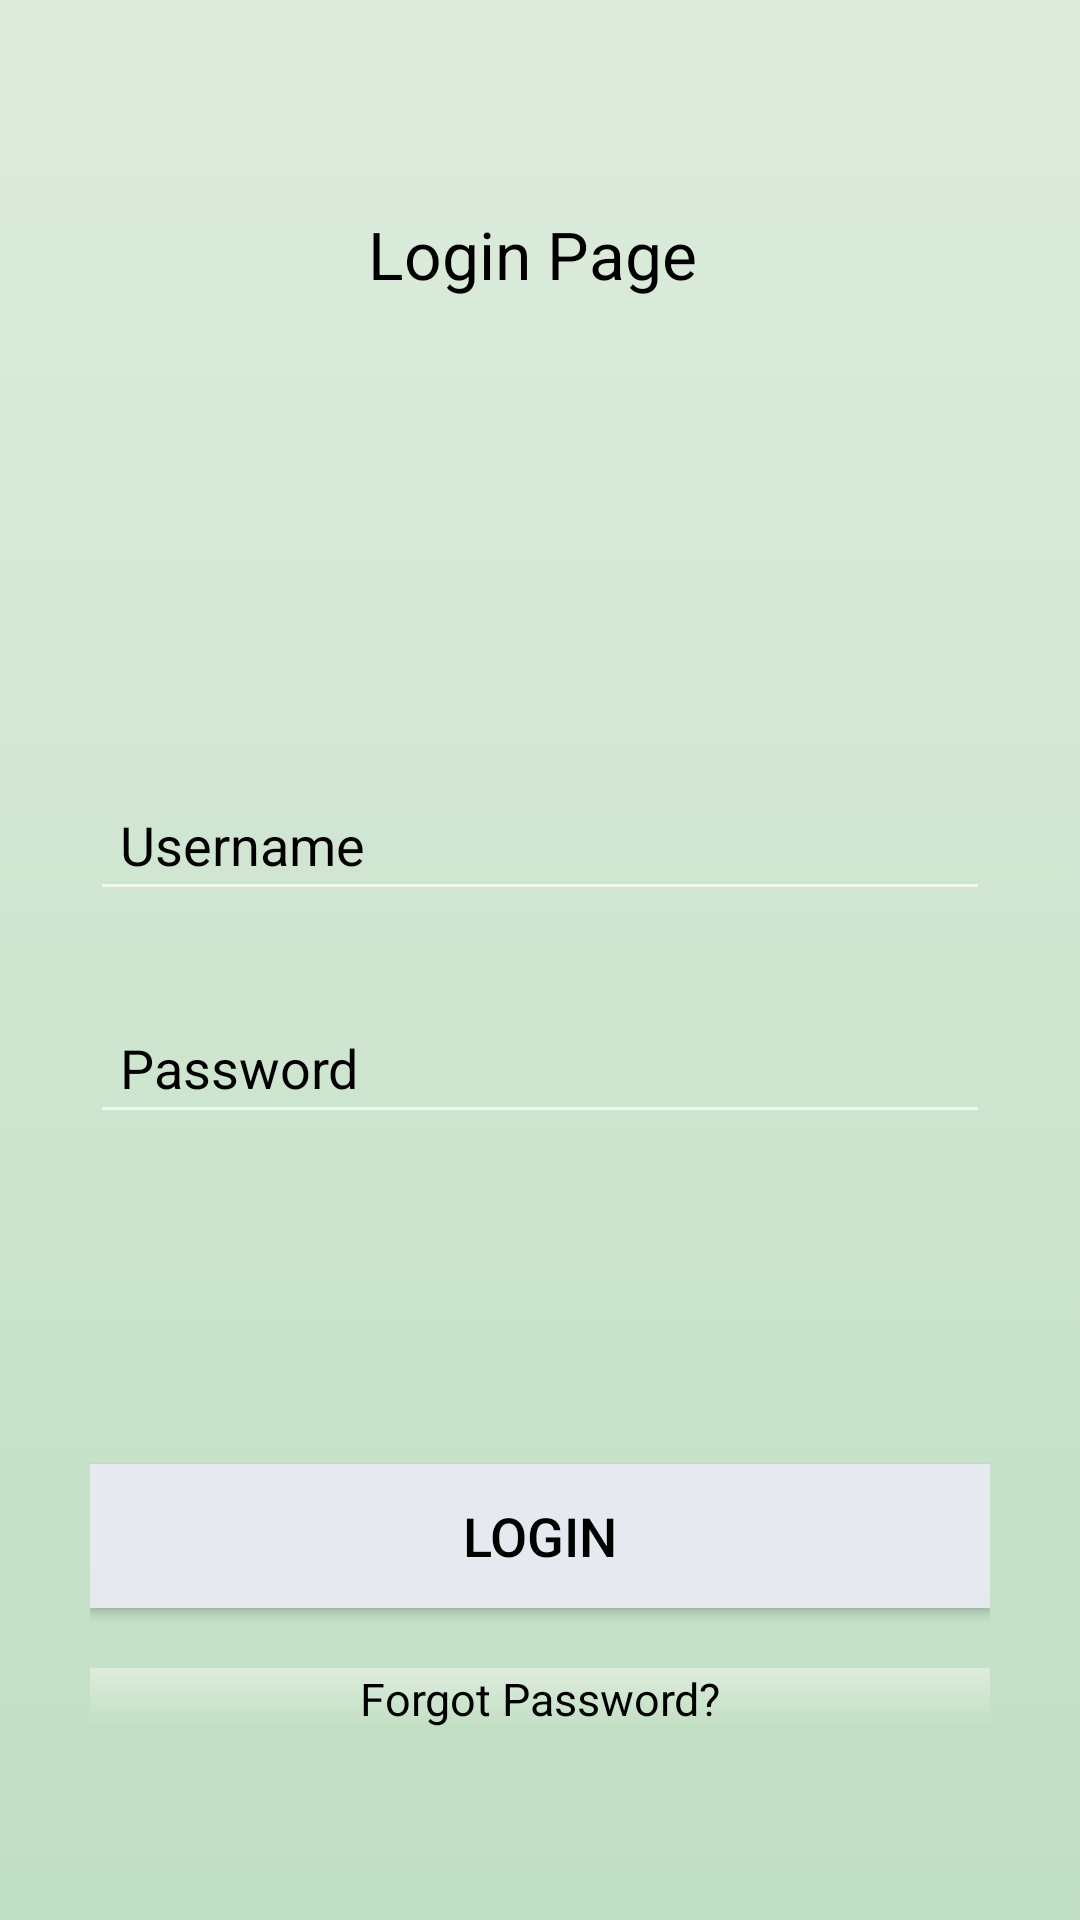

Layout XML and referenced resources for this Android screen:
<!-- AndroidManifest.xml: application theme Theme.TheGreenGuardian -->
<!-- res/layout/activity_login.xml -->
<?xml version="1.0" encoding="utf-8"?>
<LinearLayout xmlns:android="http://schemas.android.com/apk/res/android"
xmlns:app="http://schemas.android.com/apk/res-auto"
xmlns:tools="http://schemas.android.com/tools"
android:layout_width="match_parent"
android:layout_height="match_parent"
android:background="@drawable/background_color"
android:padding="30dp"
android:orientation="vertical"
tools:context=".LoginActivity">




<TextView
    android:layout_width="match_parent"
    android:layout_height="wrap_content"
    android:layout_marginTop="40dp"
    android:text="Login Page "
    android:textColor="#FF000000"
    android:gravity="center"
    android:textSize="22sp"
    android:id="@+id/banner"


    />

<EditText
    android:id="@+id/UserName"
    android:layout_width="match_parent"
    android:layout_height="wrap_content"
    android:layout_marginTop="160dp"
    android:textColorHint="#FF000000"
    android:padding="10dp"
    android:textSize="18sp"
    android:textColor="#FF000000"
    android:hint="Username"
    />

<EditText
    android:id="@+id/PassWord"
    android:layout_width="match_parent"
    android:layout_height="wrap_content"
    android:layout_marginTop="30dp"
    android:padding="10dp"
    android:textSize="18sp"
    android:textColor="#FF000000"
    android:hint="Password"
    android:textColorHint="#FF000000"
    />

<Button
    android:id="@+id/Login1"
    android:layout_marginTop="110dp"
    android:layout_width="match_parent"
    android:layout_height="wrap_content"
    android:background="#e6e9f0"
    android:textColor="#FF000000"
    android:textSize="18sp"
    android:text="Login" />
<TextView
    android:id="@+id/ForgotPassword"
    android:layout_width="match_parent"
    android:layout_height="wrap_content"
    android:layout_marginTop="20dp"
    android:textSize="15sp"
    android:text="Forgot Password?"
    android:gravity="center"
    android:textColor="#FF000000"
    android:background="@drawable/background_color"
    />

<ProgressBar
    android:id="@+id/progressBar"
    android:layout_width="344dp"
    android:layout_height="wrap_content"
    android:visibility="invisible"
    app:layout_constraintBottom_toBottomOf="parent"
    app:layout_constraintEnd_toEndOf="parent"
    app:layout_constraintStart_toStartOf="parent"
    app:layout_constraintTop_toBottomOf="@+id/createText"
    app:layout_constraintVertical_bias="0.39" />


</LinearLayout>
<!-- resources referenced by this layout -->
<resources>
  <!-- drawable background_color (drawable) -->
  <?xml version="1.0" encoding="utf-8"?>
  <selector xmlns:android="http://schemas.android.com/apk/res/android">
     <item>
      <shape>
          <gradient android:angle="90" android:startColor="#c1dfc4" android:endColor="#deecdd" android:type="linear"/>
  
      </shape>
  </item>
  </selector>
  <style name="Theme.TheGreenGuardian" parent="Theme.AppCompat.NoActionBar">
          
          <item name="colorPrimary">@color/white</item>
          <item name="colorPrimaryVariant">@color/white</item>
          <item name="colorOnPrimary">@color/white</item>
          
          <item name="colorSecondary">@color/white</item>
          <item name="colorSecondaryVariant">@color/white</item>
          <item name="colorOnSecondary">@color/white</item>
          
          <item name="android:statusBarColor">?attr/colorPrimaryVariant</item>
          
      </style>
  <color name="white">#e6e9f0</color>
</resources>
